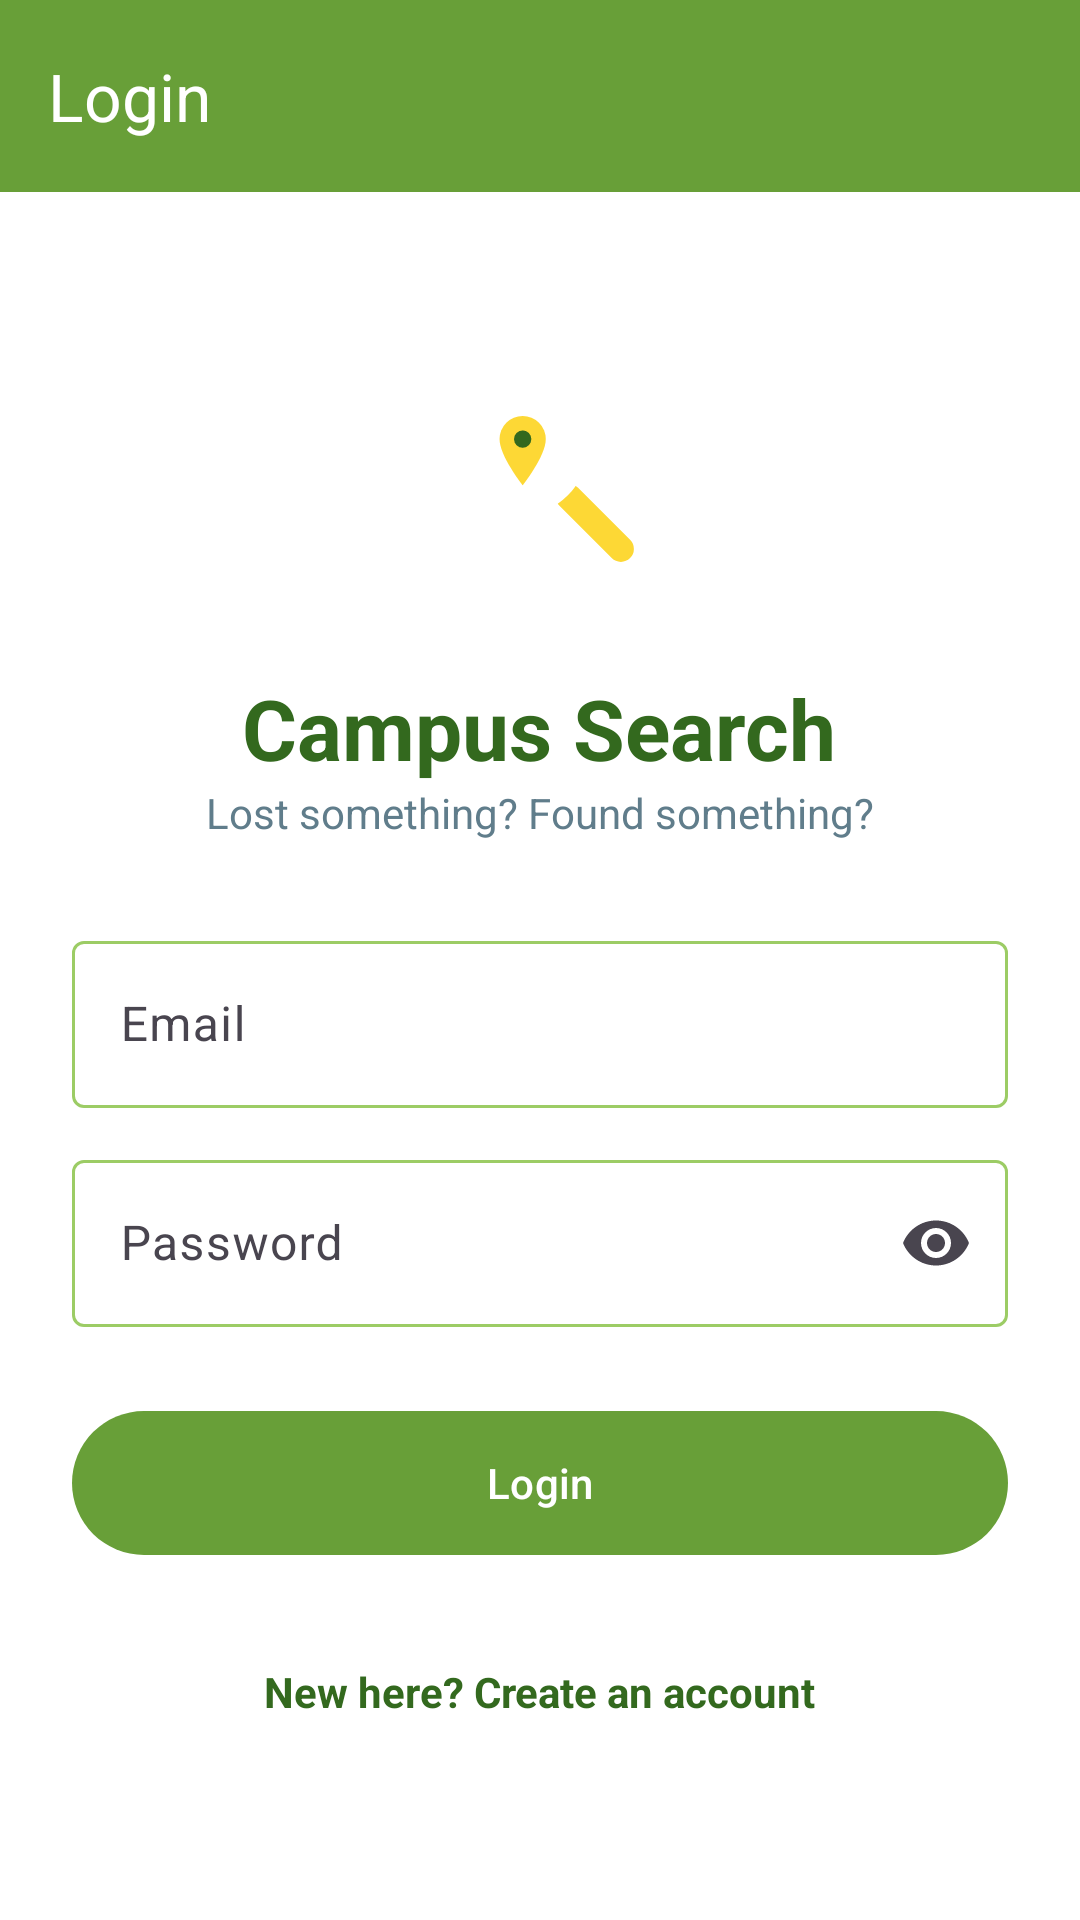

This screen was rendered from an Android layout file. Write that file and the resources it references.
<!-- AndroidManifest.xml: application theme Theme.CampusSearch -->
<!-- res/layout/activity_login.xml -->
<?xml version="1.0" encoding="utf-8"?>
<LinearLayout xmlns:android="http://schemas.android.com/apk/res/android"
    xmlns:app="http://schemas.android.com/apk/res-auto"
    android:layout_width="match_parent"
    android:layout_height="match_parent"
    android:background="@color/white"
    android:orientation="vertical">

    <com.google.android.material.appbar.MaterialToolbar
        android:layout_width="match_parent"
        android:layout_height="?attr/actionBarSize"
        android:background="@color/green_primary"
        app:title="Login"
        app:titleTextColor="@color/white" />

    <ScrollView
        android:layout_width="match_parent"
        android:layout_height="match_parent"
        android:fillViewport="true">

        <LinearLayout
            android:layout_width="match_parent"
            android:layout_height="wrap_content"
            android:gravity="center_horizontal"
            android:orientation="vertical"
            android:padding="24dp">

            <ImageView
                android:layout_width="104dp"
                android:layout_height="104dp"
                android:layout_marginTop="16dp"
                android:background="@drawable/bg_logo_circle"
                android:contentDescription="Campus Search logo"
                android:src="@drawable/ic_launcher_foreground" />

            <TextView
                android:layout_width="wrap_content"
                android:layout_height="wrap_content"
                android:layout_marginTop="16dp"
                android:text="@string/app_name"
                android:textColor="@color/green_dark"
                android:textSize="28sp"
                android:textStyle="bold" />

            <TextView
                android:layout_width="wrap_content"
                android:layout_height="wrap_content"
                android:layout_marginBottom="28dp"
                android:text="@string/tagline"
                android:textColor="@color/grey_text"
                android:textSize="14sp" />

            <com.google.android.material.textfield.TextInputLayout
                android:id="@+id/tilEmail"
                style="@style/Widget.Material3.TextInputLayout.OutlinedBox"
                android:layout_width="match_parent"
                android:layout_height="wrap_content"
                android:hint="Email">

                <com.google.android.material.textfield.TextInputEditText
                    android:id="@+id/etEmail"
                    android:layout_width="match_parent"
                    android:layout_height="wrap_content"
                    android:inputType="textEmailAddress" />
            </com.google.android.material.textfield.TextInputLayout>

            <com.google.android.material.textfield.TextInputLayout
                android:id="@+id/tilPassword"
                style="@style/Widget.Material3.TextInputLayout.OutlinedBox"
                android:layout_width="match_parent"
                android:layout_height="wrap_content"
                android:layout_marginTop="12dp"
                android:hint="Password"
                app:endIconMode="password_toggle">

                <com.google.android.material.textfield.TextInputEditText
                    android:id="@+id/etPassword"
                    android:layout_width="match_parent"
                    android:layout_height="wrap_content"
                    android:inputType="textPassword" />
            </com.google.android.material.textfield.TextInputLayout>

            <com.google.android.material.button.MaterialButton
                android:id="@+id/btnLogin"
                android:layout_width="match_parent"
                android:layout_height="56dp"
                android:layout_marginTop="24dp"
                android:text="Login" />

            <TextView
                android:id="@+id/tvGoRegister"
                android:layout_width="wrap_content"
                android:layout_height="wrap_content"
                android:layout_marginTop="20dp"
                android:padding="12dp"
                android:text="New here? Create an account"
                android:textColor="@color/green_dark"
                android:textStyle="bold" />
        </LinearLayout>
    </ScrollView>
</LinearLayout>
<!-- resources referenced by this layout -->
<resources>
  <color name="green_dark">#33691E</color>
  <color name="green_primary">#689F38</color>
  <color name="grey_text">#607D8B</color>
  <color name="white">#FFFFFFFF</color>
  <!-- drawable ic_launcher_foreground (drawable) -->
  <?xml version="1.0" encoding="utf-8"?>
  <vector xmlns:android="http://schemas.android.com/apk/res/android"
      android:width="108dp" android:height="108dp"
      android:viewportWidth="108" android:viewportHeight="108">
      <path
          android:pathData="M64,64 L82,82"
          android:strokeColor="#FDD835" android:strokeWidth="9" android:strokeLineCap="round" />
      <path
          android:pathData="M48,48 m-19,0 a19,19 0 1,0 38,0 a19,19 0 1,0 -38,0"
          android:fillColor="#33FFFFFF"
          android:strokeColor="#FFFFFF" android:strokeWidth="6" />
      <path
          android:pathData="M48,36 a8,8 0 0,0 -8,8 c0,6 8,16 8,16 c0,0 8,-10 8,-16 a8,8 0 0,0 -8,-8 z"
          android:fillColor="#FDD835" />
      <path
          android:pathData="M48,44 m-3,0 a3,3 0 1,0 6,0 a3,3 0 1,0 -6,0"
          android:fillColor="#33691E" />
  </vector>
  <string name="app_name">Campus Search</string>
  <string name="tagline">Lost something? Found something?</string>
  <style name="Theme.CampusSearch" parent="Theme.Material3.Light.NoActionBar">
          <item name="colorPrimary">@color/green_primary</item>
          <item name="colorOnPrimary">@color/white</item>
          <item name="colorPrimaryContainer">@color/green_container</item>
          <item name="colorOnPrimaryContainer">@color/green_dark</item>
          <item name="colorSecondary">@color/yellow_primary</item>
          <item name="colorOnSecondary">@color/text_dark</item>
          <item name="colorSecondaryContainer">@color/yellow_container</item>
          <item name="colorOnSecondaryContainer">@color/text_dark</item>
          <item name="colorSurface">@color/white</item>
          <item name="colorOnSurface">@color/text_dark</item>
          <item name="android:colorBackground">@color/white</item>
          <item name="colorOutline">@color/green_light</item>
          <item name="android:statusBarColor">@color/green_dark</item>
          <item name="android:windowLightStatusBar">false</item>
      </style>
  <color name="green_container">#DCEDC8</color>
  <color name="yellow_primary">#FDD835</color>
  <color name="text_dark">#263238</color>
  <color name="yellow_container">#FFF59D</color>
  <color name="green_light">#9CCC65</color>
</resources>
